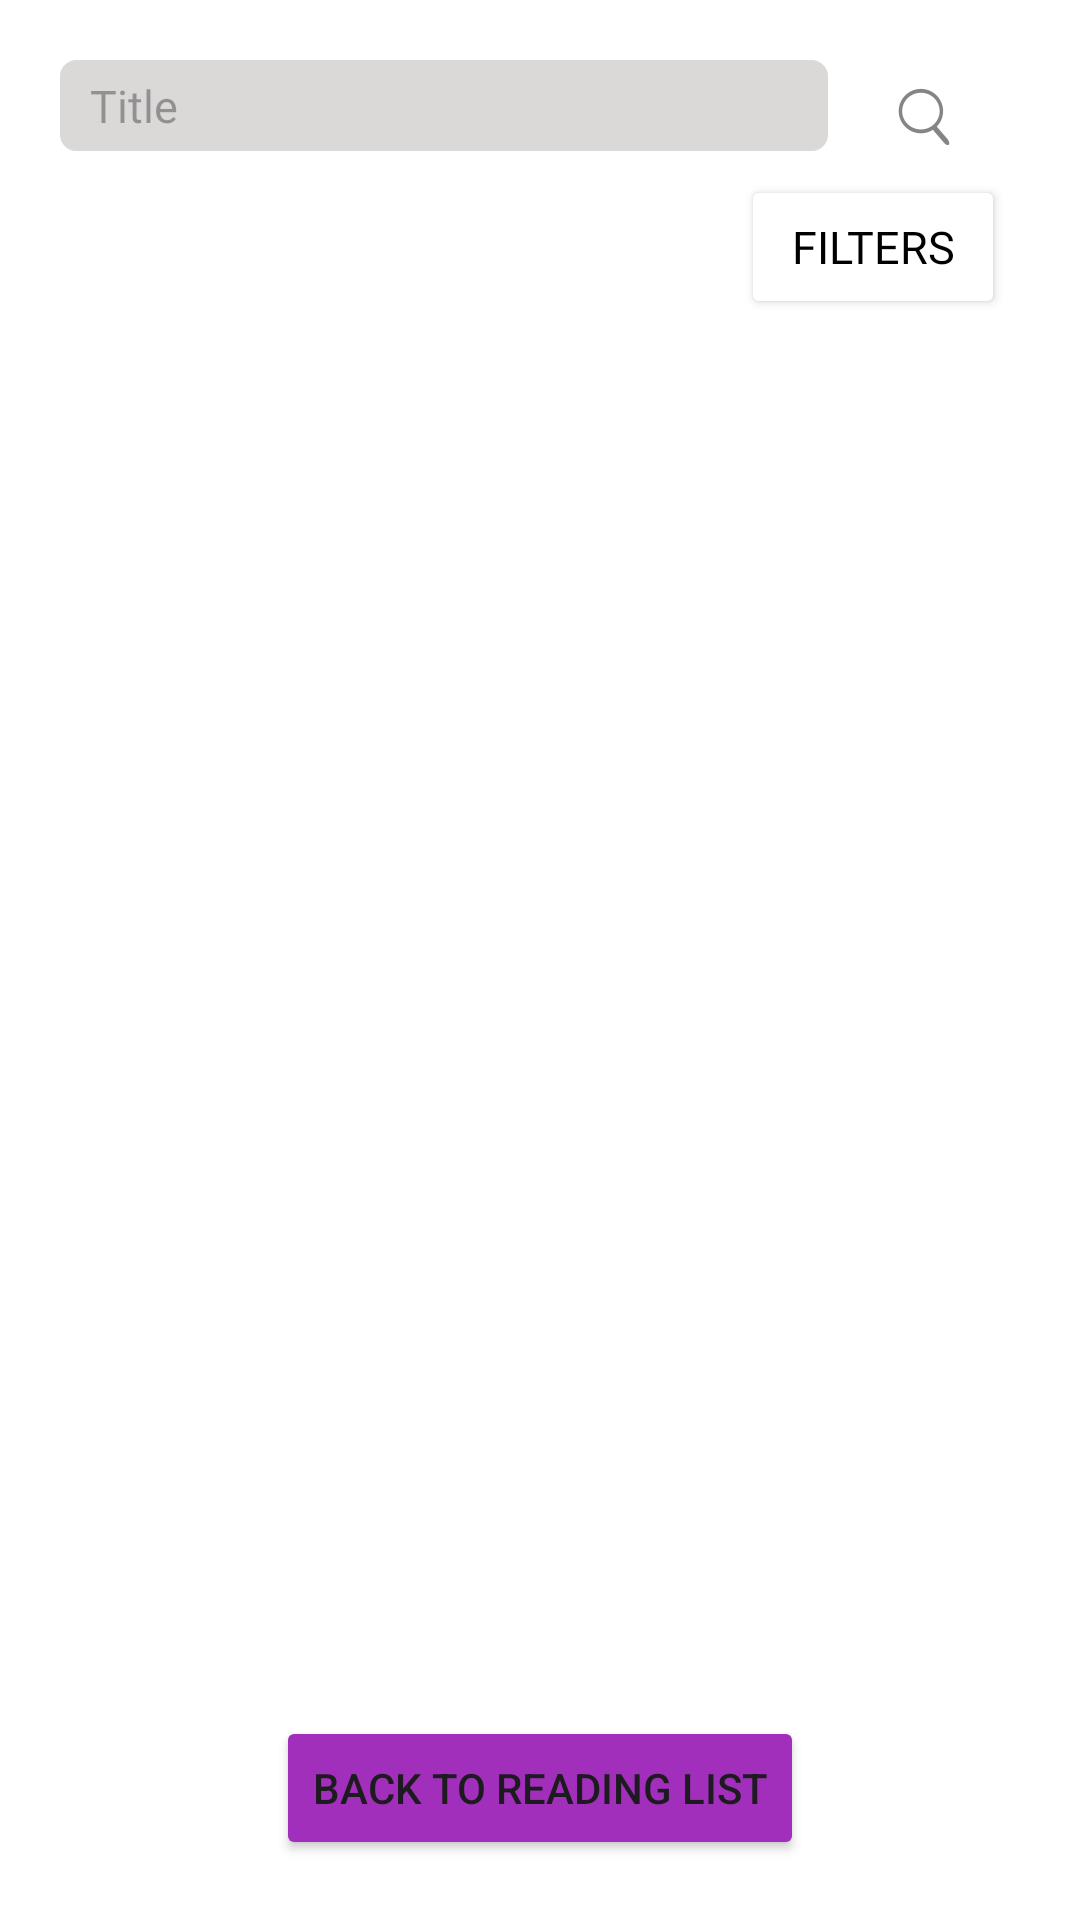

Produce the Android XML layout that renders to this screen, including the resource entries it uses.
<!-- AndroidManifest.xml: application theme Theme.ReadingList -->
<!-- res/layout/activity_search_book.xml -->
<?xml version="1.0" encoding="utf-8"?>
<RelativeLayout xmlns:android="http://schemas.android.com/apk/res/android"
    xmlns:app="http://schemas.android.com/apk/res-auto"
    xmlns:tools="http://schemas.android.com/tools"
    android:id="@+id/main"
    android:layout_width="match_parent"
    android:layout_height="match_parent"
    tools:context=".SearchBookActivity"
    android:padding="20dp"
    android:background="@color/white">

    <LinearLayout
        android:layout_width="match_parent"
        android:layout_height="wrap_content"
        android:id="@+id/lin_layout"
        android:orientation="vertical">

        <LinearLayout
            android:layout_width="match_parent"
            android:layout_height="wrap_content"
            android:orientation="horizontal"
            android:id="@+id/lin_layout_sub"
            android:weightSum="5">

            <EditText
                android:layout_width="0dp"
                android:layout_height="wrap_content"
                android:background="@drawable/edit_text_background"
                android:fontFamily="@font/inter_medium"
                android:id="@+id/search_bar"
                android:textSize="15dp"
                android:hint="Title"
                android:layout_marginBottom="8dp"
                android:layout_weight="4"
                android:backgroundTint="@color/grey"
                />

            <ImageButton
                android:id="@+id/search_button"
                android:layout_width="0dp"
                android:layout_height="wrap_content"
                android:layout_weight="1"
                android:layout_gravity="center_vertical"
                android:src="@drawable/ic_action_name"
                android:background="@color/white"/>
        </LinearLayout>

        <RelativeLayout
            android:layout_width="match_parent"
            android:layout_height="wrap_content"
            android:id="@+id/filter_layout"
            android:layout_below="@+id/lin_layout"
            android:layout_alignParentEnd="true">

            <EditText
                android:layout_width="match_parent"
                android:layout_height="wrap_content"
                android:id="@+id/filter_author"
                android:background="@drawable/edit_text_background"
                android:fontFamily="@font/inter_medium"
                android:layout_marginBottom="8dp"
                android:textSize="15dp"
                android:hint="Author"
                android:visibility="gone"/>

            <EditText
                android:layout_width="match_parent"
                android:layout_height="wrap_content"
                android:id="@+id/filter_isbn"
                android:background="@drawable/edit_text_background"
                android:fontFamily="@font/inter_medium"
                android:textSize="15dp"
                android:layout_below="@id/filter_author"
                android:hint="ISBN"
                android:inputType="number"
                android:visibility="gone" />

            <Button
                android:id="@+id/filter_btn"
                android:layout_width="wrap_content"
                android:layout_height="wrap_content"
                android:layout_marginEnd="5dp"
                android:layout_alignParentEnd="true"
                android:layout_below="@id/filter_isbn"
                android:text="Filters"
                android:textSize="15dp"
                android:textColor="@color/black"
                android:backgroundTint="@color/white"
                android:fontFamily="@font/inter_medium"/>

            <Button
                android:id="@+id/hide_btn"
                android:layout_width="wrap_content"
                android:layout_height="wrap_content"
                android:layout_marginEnd="5dp"
                android:layout_alignParentEnd="true"
                android:layout_below="@id/filter_isbn"
                android:text="Hide"
                android:textSize="15dp"
                android:visibility="gone"
                android:textColor="@color/black"
                android:backgroundTint="@color/white"
                android:fontFamily="@font/inter_medium"/>

        </RelativeLayout>

    </LinearLayout>

    <androidx.recyclerview.widget.RecyclerView
        android:layout_width="match_parent"
        android:layout_height="match_parent"
        android:id="@+id/searchRecView"
        android:layout_below="@id/lin_layout"/>

    <TextView
        android:id="@+id/search_textview"
        android:layout_width="wrap_content"
        android:layout_height="wrap_content"
        android:text="No Results"
        android:visibility="gone"
        android:layout_centerInParent="true"
        android:textSize="20sp"
        />

    <Button
        android:id="@+id/back_button"
        android:layout_width="wrap_content"
        android:layout_height="wrap_content"
        android:text="Back to Reading List"
        android:layout_centerHorizontal="true"
        android:layout_alignParentBottom="true"
        android:backgroundTint="@color/purple"
        />

    <ProgressBar
        android:id="@+id/progress_bar"
        android:layout_width="wrap_content"
        android:layout_height="wrap_content"
        android:layout_centerInParent="true"
        android:visibility="gone" />
</RelativeLayout>
<!-- resources referenced by this layout -->
<resources>
  <color name="black">#FF000000</color>
  <color name="grey">#DBD8D8</color>
  <color name="purple">#A12FBB</color>
  <color name="white">#FFFFFFFF</color>
  <!-- drawable edit_text_background (drawable) -->
  <?xml version="1.0" encoding="utf-8"?>
  <selector xmlns:android="http://schemas.android.com/apk/res/android">
      <item>
          <shape android:shape="rectangle">
              <solid android:color="@color/grey"/>
              <corners android:radius="5dp"/>
  
              <stroke
                  android:width="1dp"
                  android:color="@color/grey"/>
              <padding
                  android:left="10dp"
                  android:right="10dp"
                  android:top="5dp"
                  android:bottom="5dp"/>
          </shape>
      </item>
  </selector>
  <!-- drawable ic_action_name: png bitmap (drawable-hdpi, 742 bytes) -->
  <style name="Theme.ReadingList" parent="Base.Theme.ReadingList" />
  <style name="Base.Theme.ReadingList" parent="Theme.Material3.DayNight.NoActionBar">
          
          
      </style>
</resources>
